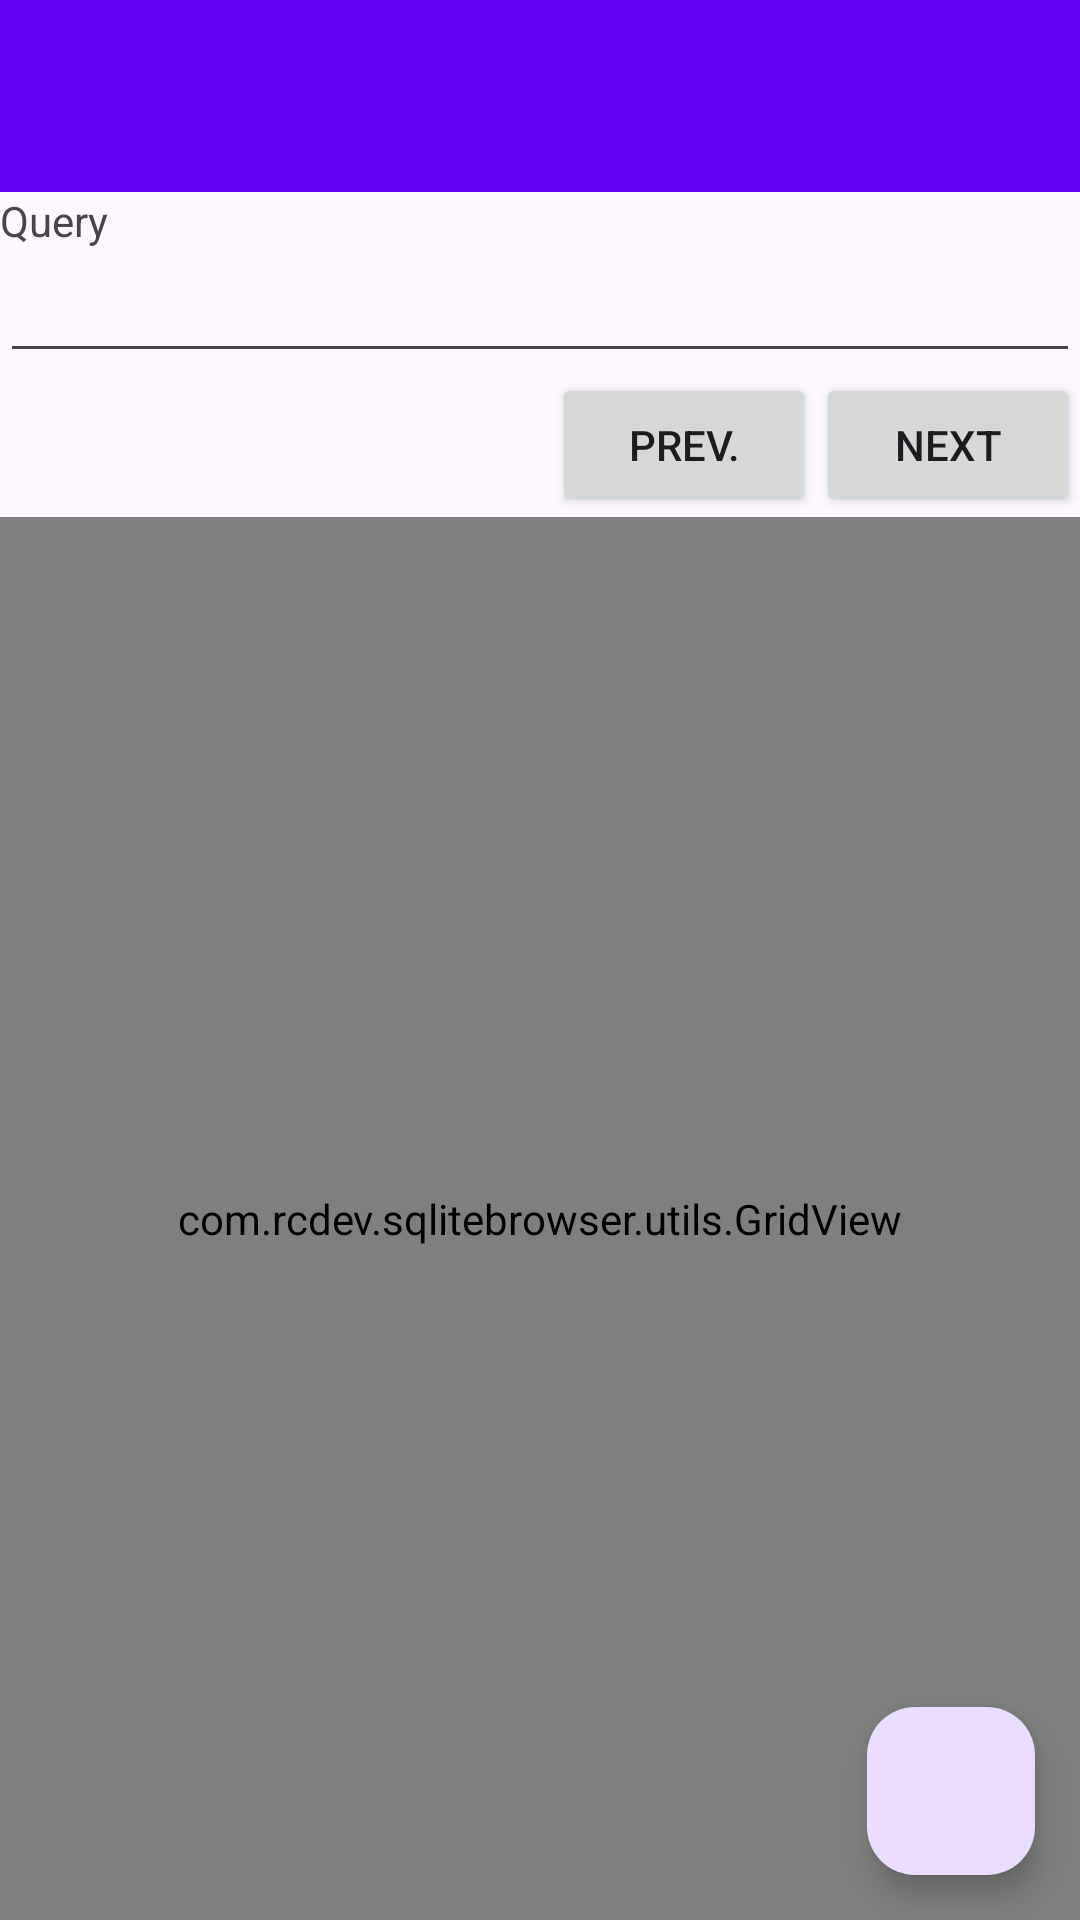

The Android layout XML behind this screen, and the referenced resources:
<!-- AndroidManifest.xml: application theme Theme.SqliteBrowser -->
<!-- res/layout/activity_query_result.xml -->
<?xml version="1.0" encoding="utf-8"?>
<RelativeLayout
    xmlns:android="http://schemas.android.com/apk/res/android"
    xmlns:app="http://schemas.android.com/apk/res-auto" xmlns:aapt="http://schemas.android.com/aapt"
    android:layout_width="match_parent"
    android:layout_height="match_parent">
    <include
        android:id="@+id/toolbarLayout"
        android:layout_width="match_parent"
        android:layout_height="wrap_content"
        layout="@layout/toolbar"/>
    <TextView
        android:id="@+id/lblName"
        android:layout_width="match_parent"
        android:layout_height="wrap_content"
        android:text="@string/s_query"
        android:layout_below="@+id/toolbarLayout"/>
    <EditText android:id="@+id/editQuery"
        android:layout_width="match_parent"
        android:layout_height="wrap_content"
        android:layout_below="@+id/lblName"
        android:inputType="textNoSuggestions"/>
    <Button android:id="@+id/btnNext"
        android:layout_width="wrap_content"
        android:layout_height="wrap_content"
        android:text="@string/s_next"
        android:layout_below="@+id/editQuery"
        android:layout_alignParentRight="true"/>
    <Button android:id="@+id/btnPrev"
        android:layout_width="wrap_content"
        android:layout_height="wrap_content"
        android:text="@string/s_previous"
        android:layout_toLeftOf="@+id/btnNext"
        android:layout_below="@+id/editQuery"/>
    <com.rcdev.sqlitebrowser.utils.GridView
        android:id="@+id/gridView"
        android:layout_width="match_parent"
        android:layout_height="match_parent"
        android:layout_below="@+id/btnPrev"/>
    <com.google.android.material.floatingactionbutton.FloatingActionButton
        android:id="@+id/btnExecute"
        android:layout_width="wrap_content"
        android:layout_height="wrap_content"
        android:layout_marginRight="15dp"
        android:layout_marginBottom="15dp"
        android:src="@drawable/ic_play_arrow_white_24dp"
        android:layout_alignParentRight="true"
        android:layout_alignParentBottom="true"/>
</RelativeLayout>
<!-- res/layout/toolbar.xml (included above) -->
<?xml version="1.0" encoding="utf-8"?>
<com.google.android.material.appbar.AppBarLayout

    xmlns:android="http://schemas.android.com/apk/res/android"
    xmlns:app="http://schemas.android.com/apk/res-auto"
    xmlns:aapt="http://schemas.android.com/aapt"
    android:theme="@style/ThemeOverlay.AppCompat.Dark.ActionBar"
    android:id="@+id/appbar"
    android:background="@color/colorPrimary"
    android:fitsSystemWindows="true"
    android:layout_width="match_parent"
    android:layout_height="wrap_content">
    <androidx.appcompat.widget.Toolbar
        android:id="@+id/toolbar"
        android:layout_width="match_parent"
        android:layout_height="?attr/actionBarSize"
        app:popupTheme="@style/ThemeOverlay.AppCompat.Light"
        app:layout_scrollFlags="enterAlways"/>
</com.google.android.material.appbar.AppBarLayout>
<!-- resources referenced by this layout -->
<resources>
  <color name="colorPrimary">#6200EE</color>
  <string name="s_next">Next</string>
  <string name="s_previous">Prev.</string>
  <string name="s_query">Query</string>
  <style name="Theme.SqliteBrowser" parent="Theme.Material3.DayNight.NoActionBar">
          
          <item name="colorPrimary">@color/purple_500</item>
          <item name="colorSecondary">@color/teal_200</item>
          <item name="android:statusBarColor">@color/purple_700</item>
      </style>
  <color name="purple_500">#FF6200EE</color>
  <color name="teal_200">#FF03DAC5</color>
  <color name="purple_700">#FF3700B3</color>
</resources>
